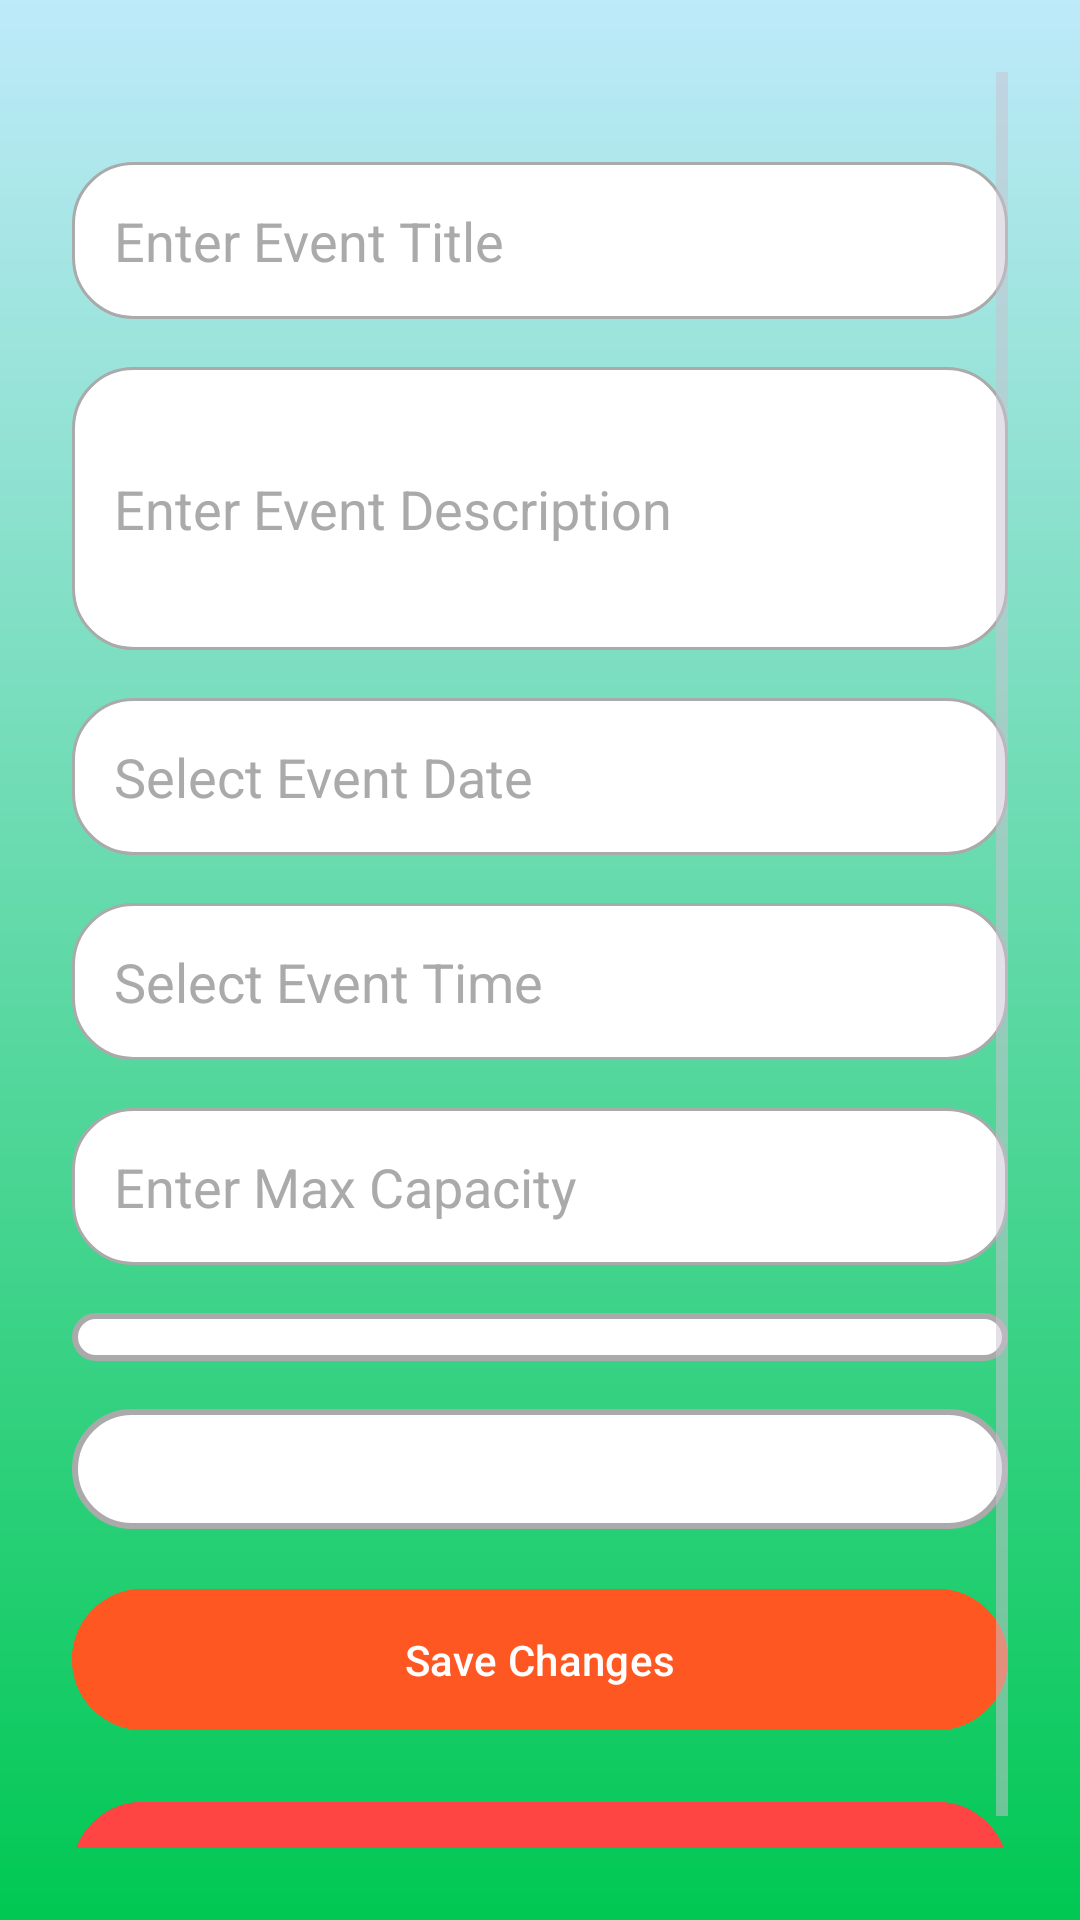

Layout XML and referenced resources for this Android screen:
<!-- AndroidManifest.xml: application theme Theme.SocioMap -->
<!-- res/layout/activity_edit_marker.xml -->
<?xml version="1.0" encoding="utf-8"?>
<ScrollView xmlns:android="http://schemas.android.com/apk/res/android"
    android:layout_width="match_parent"
    android:layout_height="match_parent"
    android:background="@drawable/gradient_background"
    android:padding="24dp"
    android:fillViewport="true">

    <LinearLayout
        android:layout_width="match_parent"
        android:layout_height="wrap_content"
        android:orientation="vertical"
        android:gravity="center_horizontal"
        android:paddingTop="30dp">

        <EditText
            android:id="@+id/edt_title"
            android:layout_width="match_parent"
            android:layout_height="wrap_content"
            android:hint="Enter Event Title"
            android:background="@drawable/rounded_input"
            android:padding="14dp"
            android:textColor="@android:color/black"
            android:textColorHint="@android:color/darker_gray"
            android:layout_marginBottom="16dp" />

        <EditText
            android:id="@+id/edt_description"
            android:layout_width="match_parent"
            android:layout_height="wrap_content"
            android:hint="Enter Event Description"
            android:background="@drawable/rounded_input"
            android:padding="14dp"
            android:minLines="3"
            android:textColor="@android:color/black"
            android:textColorHint="@android:color/darker_gray"
            android:layout_marginBottom="16dp" />

        <EditText
            android:id="@+id/edt_date"
            android:layout_width="match_parent"
            android:layout_height="wrap_content"
            android:hint="Select Event Date"
            android:focusable="false"
            android:clickable="true"
            android:background="@drawable/rounded_input"
            android:padding="14dp"
            android:textColor="@android:color/black"
            android:textColorHint="@android:color/darker_gray"
            android:layout_marginBottom="16dp" />

        <EditText
            android:id="@+id/edt_time"
            android:layout_width="match_parent"
            android:layout_height="wrap_content"
            android:hint="Select Event Time"
            android:focusable="false"
            android:clickable="true"
            android:background="@drawable/rounded_input"
            android:padding="14dp"
            android:textColor="@android:color/black"
            android:textColorHint="@android:color/darker_gray"
            android:layout_marginBottom="16dp" />

        <EditText
            android:id="@+id/edt_max_capacity"
            android:layout_width="match_parent"
            android:layout_height="wrap_content"
            android:hint="Enter Max Capacity"
            android:inputType="number"
            android:background="@drawable/rounded_input"
            android:padding="14dp"
            android:textColor="@android:color/black"
            android:textColorHint="@android:color/darker_gray"
            android:layout_marginBottom="16dp" />

        <Spinner
            android:id="@+id/spn_age_limit"
            android:layout_width="match_parent"
            android:layout_height="wrap_content"
            android:background="@drawable/rounded_spinner"
            android:padding="8dp"
            android:layout_marginBottom="16dp" />

        <Spinner
            android:id="@+id/spn_theme"
            android:layout_width="match_parent"
            android:layout_height="40dp"
            android:background="@drawable/rounded_spinner"
            android:padding="8dp"
            android:layout_marginBottom="16dp" />

        <EditText
            android:id="@+id/edt_custom_theme"
            android:layout_width="match_parent"
            android:layout_height="wrap_content"
            android:hint="Enter Custom Theme (if selected)"
            android:visibility="gone"
            android:background="@drawable/rounded_input"
            android:padding="14dp"
            android:textColor="@android:color/black"
            android:textColorHint="@android:color/darker_gray"
            android:layout_marginBottom="16dp" />

        <Button
            android:id="@+id/btn_save"
            android:layout_width="match_parent"
            android:layout_height="wrap_content"
            android:text="Save Changes"
            android:backgroundTint="@color/Orange"
            android:textColor="@android:color/white"
            android:padding="14dp"
            android:layout_marginBottom="16dp" />

        <Button
            android:id="@+id/btn_cancel"
            android:layout_width="match_parent"
            android:layout_height="wrap_content"
            android:text="Cancel"
            android:backgroundTint="@android:color/holo_red_light"
            android:textColor="@android:color/white"
            android:padding="14dp" />
    </LinearLayout>
</ScrollView>
<!-- resources referenced by this layout -->
<resources>
  <color name="Orange">#FF5722</color>
  <!-- drawable gradient_background (drawable) -->
  <layer-list xmlns:android="http://schemas.android.com/apk/res/android">
      <item>
          <shape android:shape="rectangle">
              <gradient android:angle="1" android:startColor="@color/babyBlue" android:endColor="@color/colorAccent"/>
          </shape>
      </item>
  </layer-list>
  <!-- drawable rounded_input (drawable) -->
  <?xml version="1.0" encoding="utf-8"?>
  <shape xmlns:android="http://schemas.android.com/apk/res/android"
      android:shape="rectangle">
      <solid android:color="@android:color/white" />
      <corners android:radius="20dp" />
      <stroke android:width="1dp" android:color="@android:color/darker_gray" />
  </shape>
  <!-- drawable rounded_spinner (drawable) -->
  <?xml version="1.0" encoding="utf-8"?>
  <shape xmlns:android="http://schemas.android.com/apk/res/android" android:shape="rectangle">
      <corners android:radius="30dp"/> 
      <solid android:color="@android:color/white"/> 
      <stroke android:width="2dp" android:color="@android:color/darker_gray"/> 
  </shape>
  <style name="Theme.SocioMap" parent="Theme.Material3.Light.NoActionBar">
  
          
          <item name="android:windowBackground">@color/default_background_light</item>
          <item name="colorBackground">@color/default_background_light</item>
          <item name="colorOnBackground">@color/white</item>
          <item name="colorOnSurface">@color/text_primary_light</item>
  
          
          <item name="colorPrimary">@color/colorPrimary</item>
          <item name="colorOnPrimary">@color/colorOnPrimary</item>
          <item name="colorSurface">@color/colorSurface</item>
          <item name="colorAccent">@color/filter_button</item>
  
          
          <item name="android:statusBarColor">@color/status_bar_light</item>
          <item name="android:navigationBarColor">@color/nav_bar_light</item>
          <item name="android:windowLightStatusBar">true</item>
  
          
      </style>
  <color name="babyBlue">#BEEAFA</color>
  <color name="colorAccent">#00C853</color>
  <color name="default_background_light">#F5F5F5</color>
  <color name="white">#FFFFFF</color>
  <color name="text_primary_light">#000000</color>
  <color name="colorPrimary">#ADD8E6</color>
  <color name="colorOnPrimary">#FFFFFF</color>
  <color name="colorSurface">#FFFFFF</color>
  <color name="filter_button">#F20858</color>
  <color name="status_bar_light">#F5F5F5</color>
  <color name="nav_bar_light">#FFFFFF</color>
</resources>
